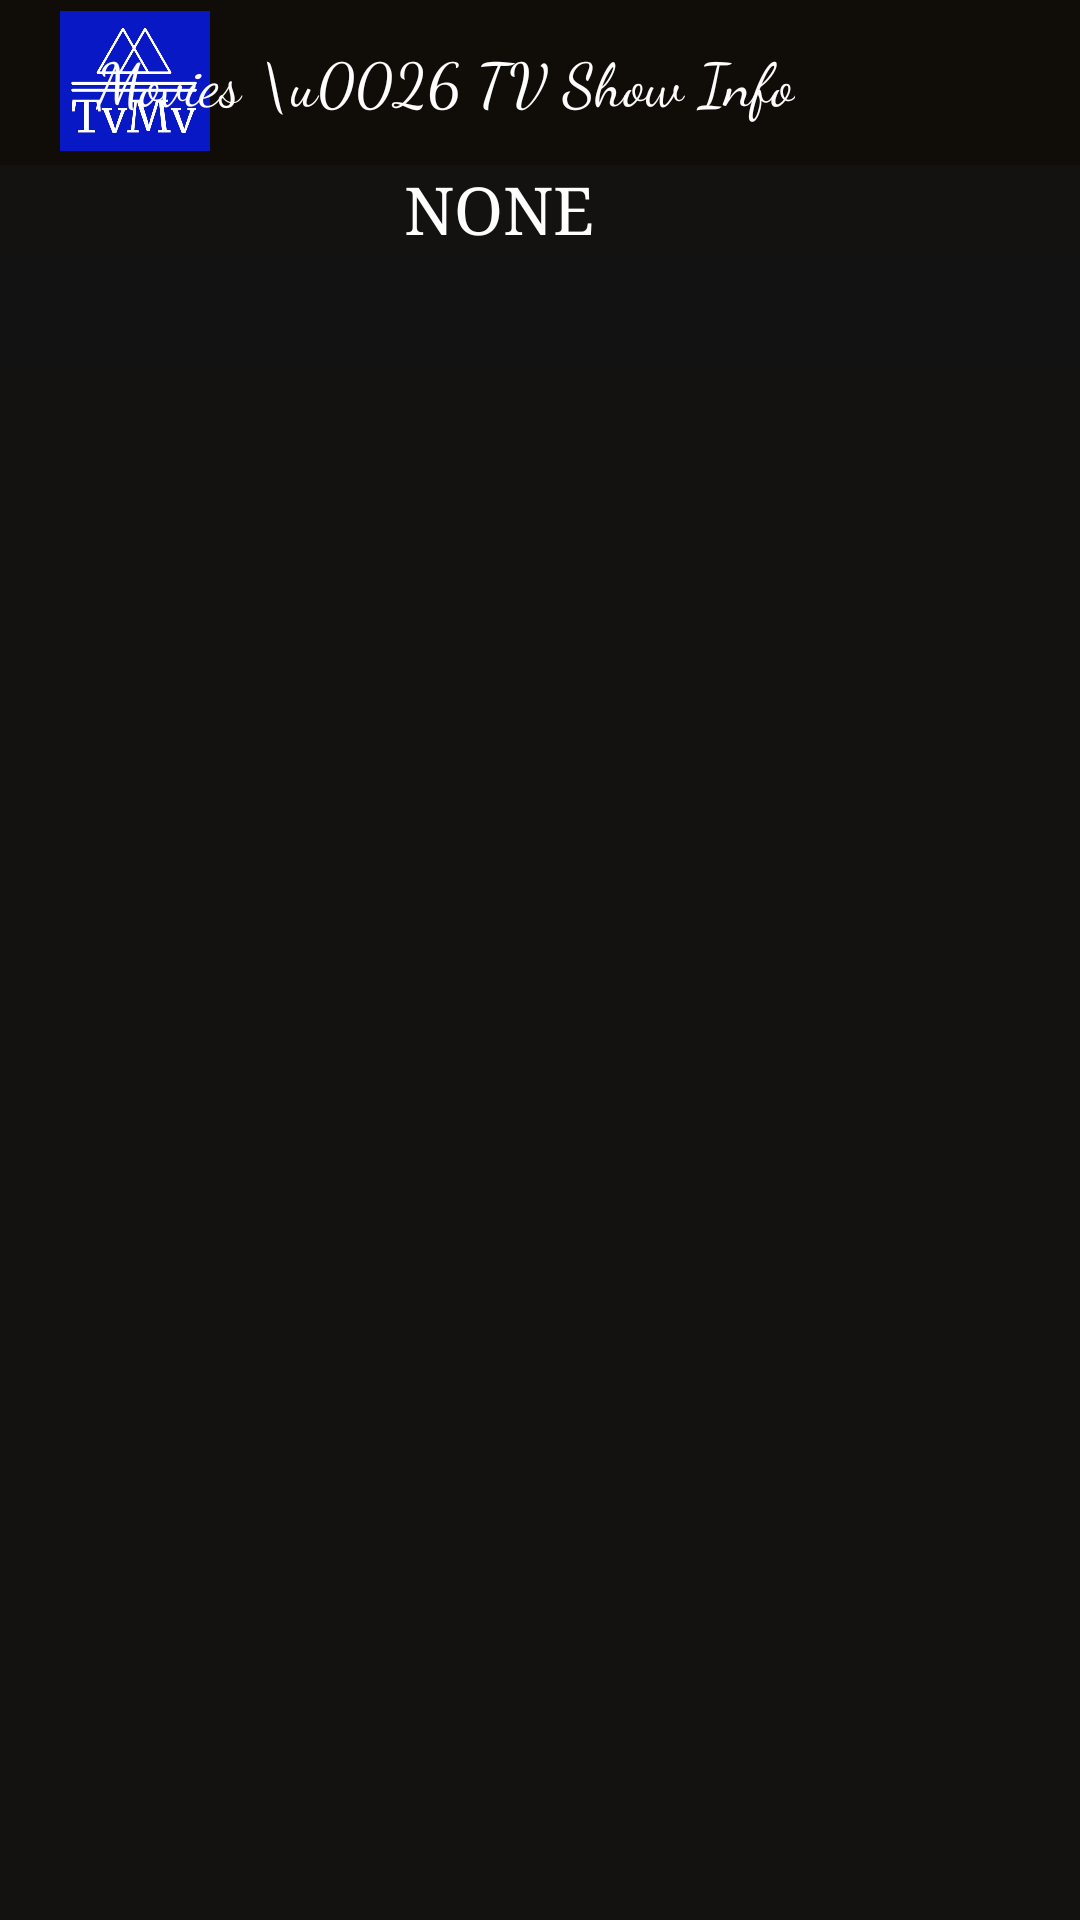

Android layout source for this screen:
<!-- AndroidManifest.xml: application theme Theme.TvMvInfo -->
<!-- res/layout/activity_click_more.xml -->
<?xml version="1.0" encoding="utf-8"?>
<LinearLayout xmlns:android="http://schemas.android.com/apk/res/android"
    xmlns:app="http://schemas.android.com/apk/res-auto"
    xmlns:tools="http://schemas.android.com/tools"
    android:layout_width="match_parent"
    android:layout_height="match_parent"
    android:background="#141111"
    android:orientation="vertical"
    tools:context=".activity.ClickMoreActivity">

    <androidx.appcompat.widget.Toolbar
        android:id="@+id/toolbarClickMore"
        android:layout_width="match_parent"
        android:layout_height="55dp"
        android:background="?attr/colorPrimary"
        android:minHeight="?attr/actionBarSize"
        android:theme="?attr/actionBarTheme">

        <androidx.constraintlayout.widget.ConstraintLayout
            android:layout_width="match_parent"
            android:layout_height="match_parent"
            tools:layout_editor_absoluteX="16dp">


            <ImageView


                android:layout_width="50dp"
                android:layout_height="50dp"
                android:layout_marginStart="4dp"
                android:layout_marginTop="5dp"
                android:layout_marginBottom="5dp"
                android:src="@drawable/tvmv_logo"
                app:layout_constraintBottom_toBottomOf="parent"
                app:layout_constraintStart_toStartOf="parent"
                app:layout_constraintTop_toTopOf="parent"
                app:layout_constraintVertical_bias="0.6"
                app:srcCompat="@drawable/tvmv_logo"
                tools:srcCompat="@drawable/tvmv_logo" />

            <TextView

                android:layout_width="wrap_content"
                android:layout_height="wrap_content"
                android:layout_marginStart="68dp"
                android:layout_marginEnd="95dp"
                android:fontFamily="cursive"
                android:text="Movies \u0026 TV Show Info"
                android:textColor="#FFFEFE"
                android:textSize="20sp"
                app:layout_constraintBottom_toBottomOf="parent"
                app:layout_constraintEnd_toEndOf="parent"

                app:layout_constraintTop_toTopOf="parent"
                app:layout_constraintVertical_bias="0.483" />
        </androidx.constraintlayout.widget.ConstraintLayout>
    </androidx.appcompat.widget.Toolbar>

    <TextView

        android:id="@+id/textViewCategoryClick"
        android:layout_width="match_parent"
        android:layout_height="wrap_content"
        android:layout_marginStart="68dp"
        android:layout_marginEnd="95dp"
        android:fontFamily="serif"
        android:gravity="center"
        android:text="NONE"
        android:textColor="#FFFEFE"
        android:textSize="22sp" />


    <com.google.android.material.tabs.TabLayout
        android:id="@+id/tabLayoutClickMore"
        android:layout_width="match_parent"
        android:layout_height="40dp"
        android:background="#131212"
        app:tabIndicatorColor="#FFFCFC"
        app:tabSelectedTextColor="#FFFFFF"
        app:tabTextColor="#FFFFFF" />

    <androidx.viewpager2.widget.ViewPager2
        android:id="@+id/viewPager2ClickMore"
        android:layout_width="match_parent"
        android:layout_height="match_parent" />

</LinearLayout>
<!-- resources referenced by this layout -->
<resources>
  <!-- drawable tvmv_logo: png bitmap (drawable, 19433 bytes) -->
  <style name="Theme.TvMvInfo" parent="Base.Theme.TvMvInfo">
          <item name="colorPrimary">#100C08</item>
          <item name="colorSecondary">#1B1B1B</item>
  
  
      </style>
  <style name="Base.Theme.TvMvInfo" parent="Theme.Material3.DayNight.NoActionBar">
          
          
      </style>
</resources>
